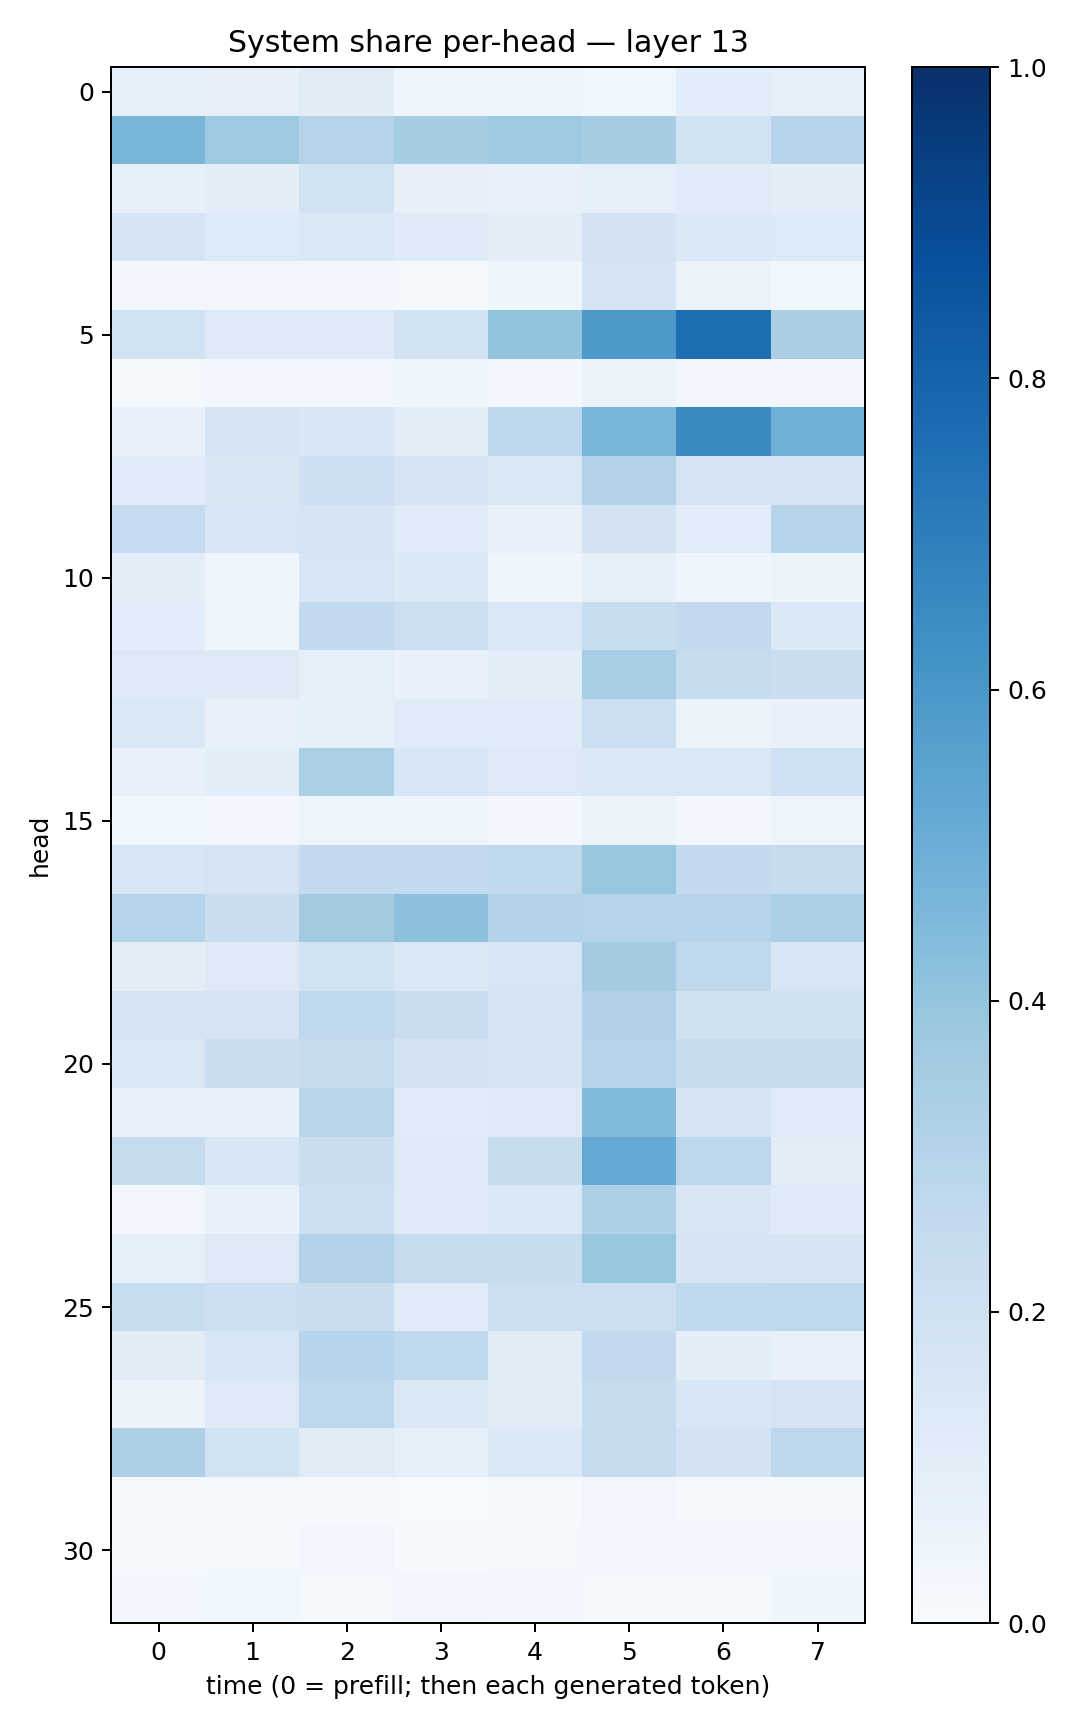

Source data for this figure (header and first rows):
0.092045285, 0.0786515, 0.11322047, 0.042973842, 0.039754763, 0.03823359, 0.10619876, 0.09305655
0.4655, 0.3715, 0.299, 0.355, 0.374, 0.3486, 0.1838, 0.294
0.08585, 0.09885, 0.1947, 0.07881, 0.07064, 0.08804, 0.1198, 0.09798
0.1696, 0.1357, 0.1418, 0.1212, 0.09916, 0.1834, 0.1397, 0.1346
0.02916, 0.03223, 0.02501, 0.01691, 0.0445, 0.176, 0.06335, 0.03584
0.1912, 0.1242, 0.1228, 0.1951, 0.4009, 0.5927, 0.7609, 0.3377
0.01996, 0.02816, 0.02817, 0.04385, 0.02909, 0.05738, 0.0311, 0.0341
0.07771, 0.1686, 0.1529, 0.09823, 0.275, 0.4628, 0.6513, 0.4872
0.1192, 0.152, 0.2118, 0.1658, 0.147, 0.307, 0.1754, 0.1725
0.2482, 0.158, 0.1663, 0.1188, 0.0717, 0.1824, 0.1055, 0.2968
0.09645, 0.04652, 0.1589, 0.1405, 0.03965, 0.08227, 0.04497, 0.06042
0.109, 0.04903, 0.2541, 0.2178, 0.1437, 0.2343, 0.2616, 0.1375
0.1319, 0.1295, 0.09113, 0.0701, 0.09818, 0.3461, 0.2347, 0.2211
0.1432, 0.07267, 0.08568, 0.1204, 0.1136, 0.2152, 0.06358, 0.0774
0.07429, 0.09515, 0.3328, 0.1545, 0.1295, 0.1445, 0.1482, 0.2016
0.0372, 0.03115, 0.05004, 0.04899, 0.02702, 0.05355, 0.02691, 0.04739
0.156, 0.1786, 0.2567, 0.2543, 0.2727, 0.3917, 0.2576, 0.2356
0.2975, 0.2252, 0.3594, 0.4148, 0.3112, 0.3031, 0.2954, 0.3347
0.1021, 0.1328, 0.195, 0.141, 0.1602, 0.3562, 0.2723, 0.1591
0.1745, 0.174, 0.2685, 0.2229, 0.1748, 0.3173, 0.1988, 0.1954
0.1474, 0.2232, 0.2431, 0.1825, 0.1772, 0.2997, 0.2367, 0.2437
0.07597, 0.07787, 0.2919, 0.1204, 0.1293, 0.4384, 0.1787, 0.1206
0.2378, 0.1538, 0.2226, 0.1254, 0.2349, 0.5206, 0.2799, 0.1049
0.03247, 0.07594, 0.212, 0.1226, 0.1484, 0.328, 0.1515, 0.1228
0.08609, 0.129, 0.3068, 0.2428, 0.2356, 0.3855, 0.1701, 0.1663
0.2313, 0.2171, 0.2215, 0.1177, 0.2124, 0.2172, 0.2655, 0.2699
0.1114, 0.1623, 0.2957, 0.2721, 0.1126, 0.2584, 0.09636, 0.07806
0.05531, 0.1263, 0.2764, 0.1454, 0.1099, 0.2459, 0.1541, 0.1792
0.327, 0.1882, 0.1109, 0.08772, 0.1385, 0.2437, 0.1804, 0.2757
0.01761, 0.01181, 0.01528, 0.006905, 0.008766, 0.03232, 0.02047, 0.01934
0.008991, 0.01829, 0.03205, 0.01441, 0.01806, 0.02958, 0.03192, 0.02556
0.02898, 0.03572, 0.01826, 0.03238, 0.0288, 0.02072, 0.01936, 0.04455
